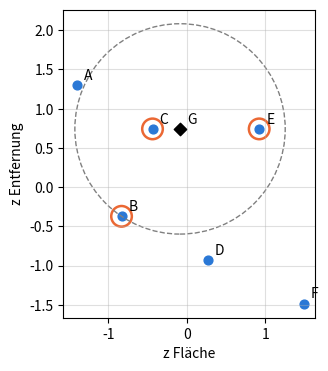

Here is the Python script that generated this plot:
import numpy as np
import pandas as pd
import matplotlib.pyplot as plt

# Farben des Buchs: Referenzwohnungen in Blau, ausgewählte Nachbarn orange umkreist, Entfernungen in Magenta
BLUE, ORANGE, MAGENTA = '#2a78d6', '#eb6834', '#c2185b'

# Daten von Kapitel 8, aus den CSV-Dateien des Buchs übernommen (nicht ändern)

# D2.1 — die sieben Wohnungen; Spalten der CSV-Datei ins Englische umbenannt:
#   home = logement, floor_area = surface_m2 (m²), distance = distance_km (km), price = prix_kEUR (k€)
homes = pd.DataFrame({
    'home':       ['A', 'B', 'C', 'D', 'E', 'F', 'G'],
    'floor_area': [32, 45, 54, 70, 85, 98, 62],
    'distance':   [3.0, 1.5, 2.5, 1.0, 2.5, 0.5, 2.5],
    'price':      [118, 172, 185, 245, 279, 335, 209],
})
reference = homes[homes['home'] != 'G'].reset_index(drop=True)   # die sechs Referenzverkäufe, A bis F
X = reference[['floor_area', 'distance']].to_numpy(dtype=float)  # eine Zeile pro Verkauf: (m²; km)
price = reference['price'].to_numpy(dtype=float)                 # Preise der Referenzverkäufe, in k€
G = np.array([62, 2.5])                                          # die Wohnung G: 62 m², 2,5 km (verkauft für 209 k€)

# D2.E2 — die Wohnung I (Aufgabe 8.2)
I = np.array([75, 3.5])   # 75 m², 3,5 km

# Beispiele des Buchs (Lektionen 8.1 und 8.3): Stadtplan in km, Nachrichten, erfundene Einbettungen
school, G_map = np.array([4.5, 6]), np.array([1.5, 2])            # die Schule und G auf dem Plan, in km
R1, R2, P = np.array([3, 1]), np.array([6, 2]), np.array([1, 3])  # („Sitzung“, „Angebot“)
embeddings = {'Sitzung': np.array([4, 3]), 'Versammlung': np.array([3, 4]),
              'Rabatt': np.array([-3, 4]), 'Aktion': np.array([-4, 3])}

# Bereitgestellte Werkzeuge: Sie müssen sie nicht ändern

def nearest(dists, k=3):
    """Die k nächstgelegenen Referenzverkäufe (Entfernungen in der Reihenfolge A bis F) und ihr mittlerer Preis."""
    order = np.argsort(dists, kind='stable')[:k]
    return list(reference['home'].iloc[order]), float(price[order].mean())


def show_table(dists, label):
    """Tabelle der Abstände zu einer Wohnung, vom kürzesten zum längsten."""
    t = pd.DataFrame({'home': reference['home'], label: np.round(dists, 3), 'price': price})
    print(t.sort_values(label, kind='stable').to_string(index=False))

# Lektion 8.1 — Norm und Abstand (Gleichung 8.1)
trip = school - G_map                       # Verschiebung von G zur Schule, in km
print(f"Verschiebung {trip}, Abstand {np.sqrt((trip ** 2).sum()):g} km")
print(f"vom Zentrum zu G: {np.linalg.norm(G_map):g} km")             # die Entfernung zum Zentrum aus Tabelle 2.1
print(f"Norm von (2; 3; 6): {np.linalg.norm([2, 3, 6]):g}")      # zweimal Pythagoras oder eine einzige Rechnung
C_home = X[2]                                                       # C: 54 m², 2,5 km
print(f"Abstand von C zu G: {np.linalg.norm(C_home - G):g} (gemischte Einheiten: m² und km)")

# Lektion 8.2 — erster Versuch: Rohabstände zu G, dann Entfernung zum Zentrum in Metern
raw_G = np.sqrt(((X - G) ** 2).sum(axis=1))
show_table(raw_G, 'raw_distance')
n_km, e_km = nearest(raw_G)
print(f"3 nächste Nachbarn (roh, km): {n_km}, Schätzung {e_km:.1f} k€")
X_m, G_m = X * [1, 1000], G * [1, 1000]                             # Entfernung zum Zentrum in Metern
n_m, e_m = nearest(np.linalg.norm(X_m - G_m, axis=1))
print(f"3 nächste Nachbarn (roh, m):  {n_m}, Schätzung {e_m:.0f} k€")

# Lektion 8.2 — zweiter Versuch: mit den Referenzverkäufen standardisieren (Gleichung 8.2)
mu, sigma = X.mean(axis=0), X.std(axis=0)                           # Division durch n (ddof=0)
print(f"Fläche: Mittelwert {mu[0]:.0f} m², Standardabweichung {sigma[0]:.2f} m²")
print(f"Entfernung: Mittelwert {mu[1]:.3f} km, Standardabweichung {sigma[1]:.3f} km (√29/6 = {np.sqrt(29) / 6:.3f})")
Z, z_G = (X - mu) / sigma, (G - mu) / sigma
print('z-Werte von G:', np.round(z_G, 2))
std_G = np.linalg.norm(Z - z_G, axis=1)
show_table(std_G, 'std_distance')
neighbours, estimate = nearest(std_G)
print(f"3 nächste Nachbarn (standardisiert): {neighbours}, Schätzung {estimate:.0f} k€ (tatsächlicher Preis: 209 k€)")

fig, ax = plt.subplots(figsize=(5, 4))
ax.scatter(Z[:, 0], Z[:, 1], color=BLUE, s=40)
ax.scatter(*z_G, marker='D', color='black', s=40)
for h, (a, b) in zip(reference['home'], Z):
    ax.annotate(h, (a, b), xytext=(5, 4), textcoords='offset points')
ax.annotate('G', z_G, xytext=(5, 4), textcoords='offset points')
idx = np.argsort(std_G, kind='stable')[:3]
ax.scatter(Z[idx, 0], Z[idx, 1], s=220, facecolors='none', edgecolors=ORANGE, linewidths=1.8)
ax.add_patch(plt.Circle(z_G, std_G[idx[-1]], fill=False, linestyle='--', color='grey'))
ax.set_aspect('equal'); ax.set_xlabel('z Fläche'); ax.set_ylabel('z Entfernung'); ax.grid(alpha=0.4)
plt.show()

# Lektion 8.3 — Abstand oder Kosinus? (Gleichung 8.3)
def cos_lesson(u, v):
    return float(np.dot(u, v) / (np.linalg.norm(u) * np.linalg.norm(v)))

print(f"Abstände: R1–R2 {np.linalg.norm(R1 - R2):.2f}, R1–P {np.linalg.norm(R1 - P):.2f}")
print(f"Kosinus:  R1–R2 {cos_lesson(R1, R2):.2f}, R1–P {cos_lesson(R1, P):.2f}, "
      f"Winkel R1–P {np.degrees(np.arccos(cos_lesson(R1, P))):.0f}°")

# Ausblick: die Einbettungen aus Tabelle 8.3 (alle mit Norm 5)
for a, b in [('Sitzung', 'Versammlung'), ('Rabatt', 'Aktion'), ('Sitzung', 'Rabatt'), ('Sitzung', 'Aktion')]:
    print(f"cos({a}, {b}) = {cos_lesson(embeddings[a], embeddings[b]):.2f}")
message = (embeddings['Sitzung'] + embeddings['Versammlung']) / 2       # die Nachricht „Sitzung, Versammlung“
print(f"Nachricht {message}: cos mit Sitzung {cos_lesson(message, embeddings['Sitzung']):.2f}, "
      f"mit promotion {cos_lesson(message, embeddings['Aktion']):.2f}")

# ZU ERGÄNZEN: die Norm eines Vektors, ohne np.linalg.norm (Gleichung 8.1)
def norm(u):
    u = np.asarray(u, dtype=float)
    return None   # ZU ERGÄNZEN: Quadratwurzel der Summe der Quadrate der Koordinaten

pool, station = np.array([7.5, 10]), np.array([-3.5, 5])   # Schwimmbad und Bahnhof, in km

# Prüfung von a) bis e)
if norm([6, 8]) is None:
    print('noch nicht ausgefüllt. Ergänzen Sie die Funktion norm.')
else:
    d_pool, d_station, d_station_pool = norm(pool - G_map), norm(station - G_map), norm(pool - station)
    print(f"a) {norm([6, 8]):g}   b) {d_pool:g} km   c) {d_station:.2f} km und {d_station_pool:.2f} km")
    print(f"d) Umweg: {d_station + d_station_pool - d_pool:.2f} km   e) {norm([2, 3, 6]):g}")
    print('→', 'richtig' if abs(d_pool - 10) < 1e-9 and abs(d_station - 5.831) < 5e-4
          and abs(d_station_pool - 12.083) < 5e-4 and abs(norm([2, 3, 6]) - 7) < 1e-9 else 'bitte prüfen')

# ZU ERGÄNZEN: Abstände von I zu den sechs Verkäufen A bis F, zuerst roh, dann standardisiert
raw_I = None   # ZU ERGÄNZEN: np.sqrt(((X - I) ** 2).sum(axis=1))
z_I = None     # ZU ERGÄNZEN: z-Werte von I mit mu und sigma (Lektion 8.2)
std_I = None   # ZU ERGÄNZEN: Abstände zwischen den Zeilen von Z und z_I

# Prüfung von a) bis c)
if raw_I is None or z_I is None or std_I is None:
    print('noch nicht ausgefüllt. Ergänzen Sie die drei Zeilen.')
else:
    show_table(raw_I, 'raw_distance')
    (n_raw, e_raw), (n_std, e_std) = nearest(raw_I), nearest(std_I)
    print(f"a) roh: {n_raw}, Schätzung {e_raw:.1f} k€")
    print(f"b) z-Werte von I: {np.round(z_I, 2)}")
    show_table(std_I, 'std_distance')
    print(f"c) standardisiert: {n_std}, Schätzung {e_std:.0f} k€")
    print('→', 'richtig' if n_raw == ['D', 'E', 'C'] and abs(e_raw - 236.33) < 0.01
          and n_std == ['E', 'C', 'A'] and abs(e_std - 194) < 1e-9 else 'bitte prüfen')

# ZU ERGÄNZEN: die Entfernung zum Zentrum in Metern, dann die Rohabstände zu G
distance_m = None     # ZU ERGÄNZEN: 1000 × die Spalte distance der Verkäufe A bis F
G_distance_m = None   # ZU ERGÄNZEN: Entfernung von G zum Zentrum, in m
raw_G_m = None        # ZU ERGÄNZEN: Rohabstände zu G mit (floor_area; distance_m)

# Prüfung von a), c) und d)
if distance_m is None or G_distance_m is None or raw_G_m is None:
    print('noch nicht ausgefüllt. Ergänzen Sie die drei Zeilen.')
else:
    show_table(raw_G_m, 'raw_distance_m')
    n_m, e_m = nearest(raw_G_m)
    print(f"a) in Metern: {n_m}, Schätzung {e_m:.0f} k€")
    mu_m, sigma_m = distance_m.mean(), distance_m.std()
    z_G_m = (G_distance_m - mu_m) / sigma_m
    print(f"c) Mittelwert {mu_m:.0f} m, Standardabweichung {sigma_m:.0f} m; z-Wert von G: {z_G_m:.2f} in m, {z_G[1]:.2f} in km")
    print('→', 'richtig' if n_m == ['C', 'E', 'A'] and abs(e_m - 194) < 1e-9 and abs(z_G_m - z_G[1]) < 1e-12
          else 'bitte prüfen')

# ZU ERGÄNZEN: die Schätzung für G für jeden Wert von k
estimates = None   # ZU ERGÄNZEN: {k: nearest(std_G, k)[1] for k in (1, 2, 3, 4, 6)}

# Prüfung von a) und c)
if estimates is None:
    print('noch nicht ausgefüllt. Ergänzen Sie die Zeile.')
else:
    for k, e in estimates.items():
        print(f"k = {k}: {e:.1f} k€, Abweichung vom tatsächlichen Preis (209 k€): {e - 209:+.1f} k€")
    expected = {1: 185, 2: 232, 3: 212, 4: 188.5, 6: 1334 / 6}
    print('→', 'richtig' if all(abs(estimates[k] - v) < 1e-9 for k, v in expected.items()) else 'bitte prüfen')

# Daten von Aufgabe 8.5 (Tabelle des Buchs)
words = pd.DataFrame({
    'message':         ['T1', 'T2', 'T3', 'T4'],
    'meeting_count':   [2, 6, 1, 0],
    'offer_count':     [0, 0, 2, 1],
    'volunteer_count': [1, 3, 2, 0],
}).set_index('message')
T = {m: words.loc[m].to_numpy(dtype=float) for m in words.index}
print(words)

# ZU ERGÄNZEN: der Kosinus zweier Vektoren (Gleichung 8.3)
def cosine(u, v):
    return None   # ZU ERGÄNZEN: Skalarprodukt geteilt durch das Produkt der Normen

# Prüfung von a) bis c)
if cosine(T['T1'], T['T2']) is None:
    print('noch nicht ausgefüllt. Ergänzen Sie die Funktion cosine.')
else:
    results = pd.DataFrame({
        'norm': [np.linalg.norm(T[m]) for m in T],
        'distance_to_T1': [np.linalg.norm(T['T1'] - T[m]) for m in T],
        'cosine_with_T1': [cosine(T['T1'], T[m]) for m in T],
    }, index=list(T)).round(2)
    print(results)
    print('→', 'richtig' if abs(cosine(T['T1'], T['T2']) - 1) < 1e-12 and abs(cosine(T['T1'], T['T3']) - 0.596) < 5e-4
          and abs(cosine(T['T1'], T['T4'])) < 1e-12 else 'bitte prüfen')

# ZU ERGÄNZEN: jede Nachricht durch ihre Norm geteilt, dann die Abstände zum normierten T1
normalized = None     # ZU ERGÄNZEN: {m: T[m] / np.linalg.norm(T[m]) for m in T}
unit_dist = None      # ZU ERGÄNZEN: {m: Abstand zwischen normalized['T1'] und normalized[m] for m in T}

# Prüfung von c) und d)
if normalized is None or unit_dist is None:
    print('noch nicht ausgefüllt. Ergänzen Sie die beiden Zeilen.')
else:
    for m in ('T2', 'T3', 'T4'):
        c = float(np.dot(T['T1'], T[m]) / (np.linalg.norm(T['T1']) * np.linalg.norm(T[m])))
        print(f"{m}: normierter Abstand {unit_dist[m]:.2f}, √(2 − 2 cos) = {np.sqrt(max(2 - 2 * c, 0)):.2f}")
    u, v = embeddings['Sitzung'] / 5, embeddings['Versammlung'] / 5
    print(f"d) Sitzung und Versammlung: direkt {np.linalg.norm(u - v):.2f}, mit b) {np.sqrt(2 - 2 * np.dot(u, v)):.2f}")
    print('→', 'richtig' if abs(unit_dist['T2']) < 1e-9 and abs(unit_dist['T3'] - 0.899) < 5e-4
          and abs(unit_dist['T4'] - np.sqrt(2)) < 1e-9 else 'bitte prüfen')
